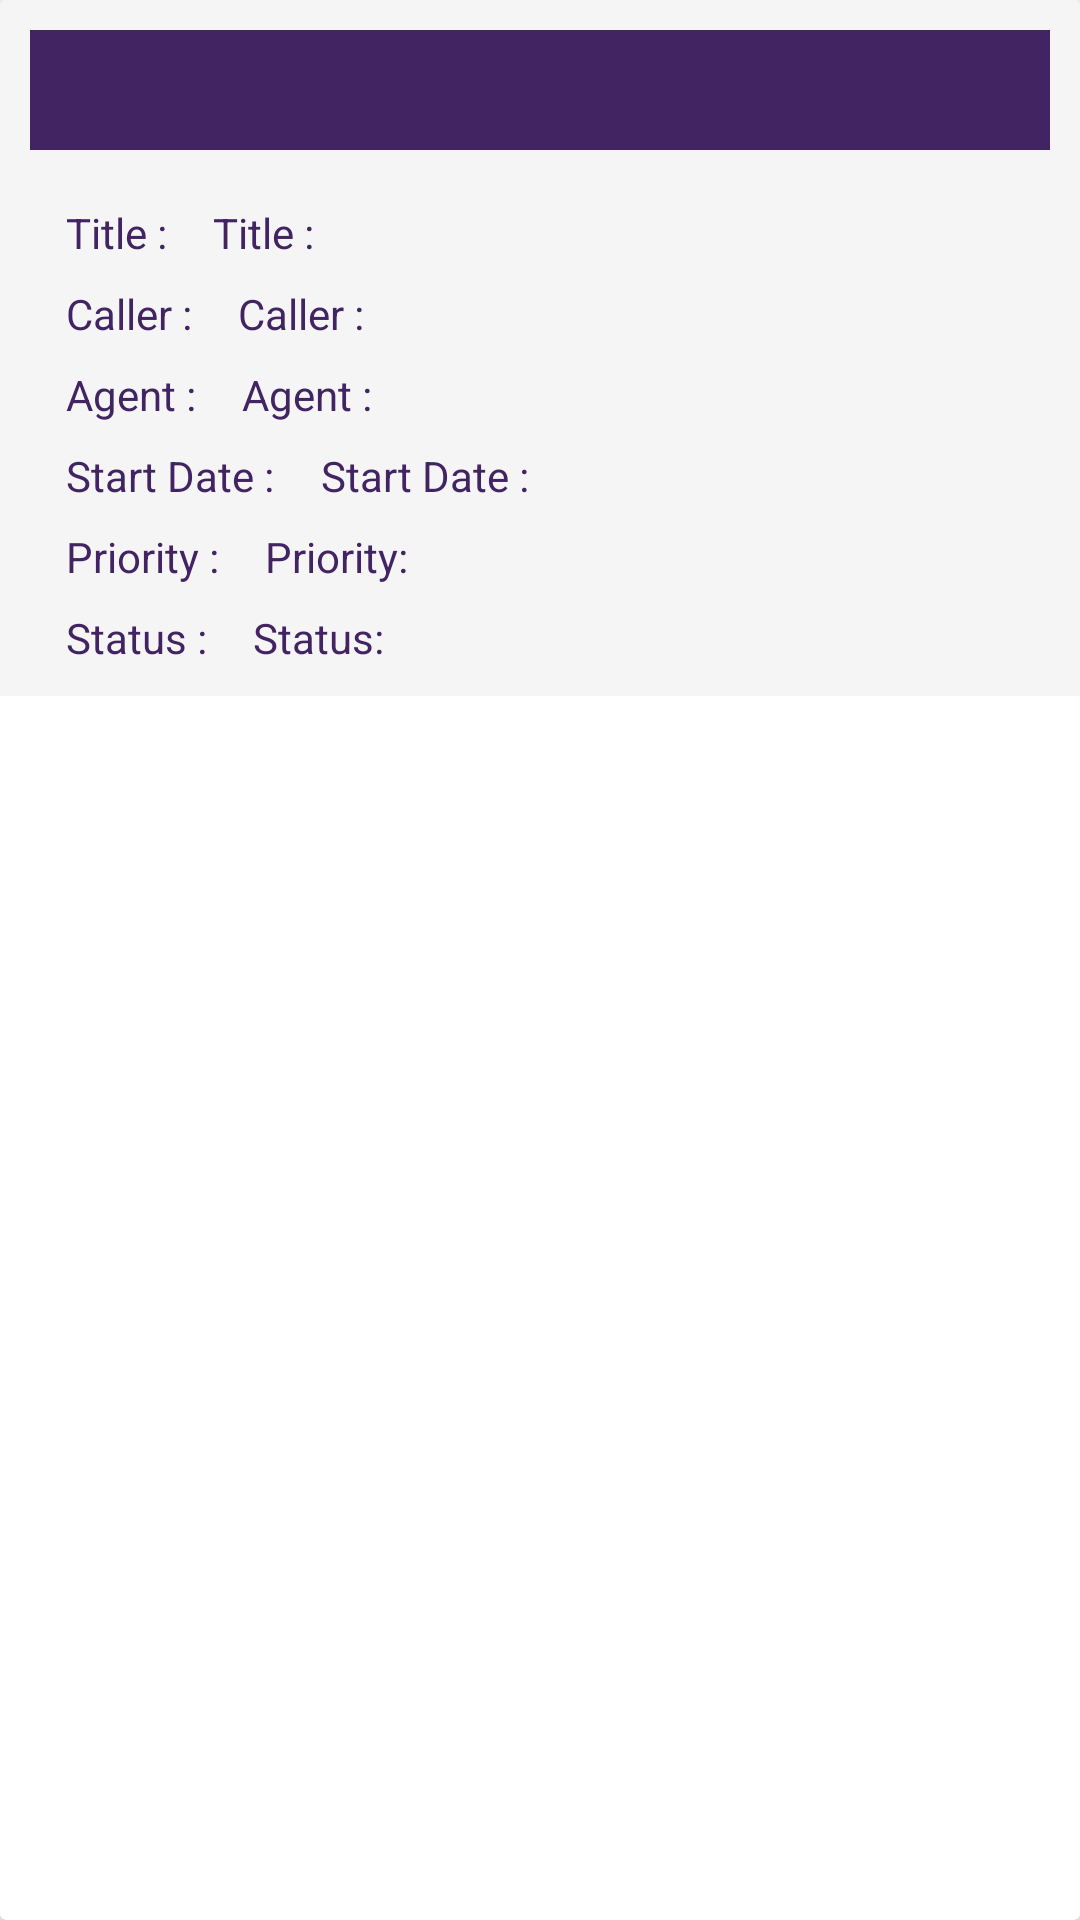

Write the Android layout XML for this screen, with the resource values it uses.
<!-- AndroidManifest.xml: application theme AppTheme -->
<!-- res/layout/detail_recylcerview_item.xml -->
<?xml version="1.0" encoding="utf-8"?>
<androidx.cardview.widget.CardView xmlns:android="http://schemas.android.com/apk/res/android"
                                    xmlns:tools="http://schemas.android.com/tools"
                                    android:layout_width="match_parent"
                                    android:layout_height="wrap_content"
                                    android:layout_marginBottom="15dp"
                                    android:id="@+id/cardview"
                                    xmlns:app="http://schemas.android.com/apk/res-auto">

    <RelativeLayout android:layout_width="match_parent"
                    android:background="#f5f5f5"
                    android:padding="10dp"
                    android:layout_height="wrap_content">


        <RelativeLayout
                android:id="@+id/toplRelativeLayout"
                android:layout_width="match_parent"
                android:layout_height="40dp"
                android:gravity="center"
                android:background="#422462" android:layout_alignParentStart="true"
                android:layout_alignParentTop="true">
            <TextView
                    android:id="@+id/ticketNumberTextView"
                    android:layout_width="wrap_content"
                    tools:text="Ticket no 1"
                    android:textSize="16sp"
                    android:layout_marginLeft="18dp"
                    android:textStyle="bold"
                    android:textColor="@color/white"
                    android:layout_height="wrap_content"/>

            <TextView
                    android:id="@+id/departmentTextView"
                    android:layout_width="wrap_content"
                    tools:text="Ticket no 1"
                    android:textSize="12sp"
                    android:textStyle="bold"
                    android:layout_marginRight="18dp"
                    android:layout_alignParentRight="true"
                    android:textColor="@color/white"
                    android:layout_height="wrap_content"/>
        </RelativeLayout>
        <LinearLayout
                android:id="@+id/container_lay"
                android:layout_height="wrap_content"
                android:layout_width="match_parent"
                android:orientation="horizontal"
                android:layout_below="@+id/toplRelativeLayout">
        <TextView
                android:id="@+id/titleContainerTextView"
                android:layout_width="wrap_content"
                android:layout_height="wrap_content"
                android:text="Title : "
                android:textColor="#422462"
                android:layout_marginTop="18dp"
                android:layout_marginLeft="12dp"
                android:textSize="14sp"
                />

        <TextView
                android:id="@+id/titleValueTextView"
                android:layout_width="wrap_content"
                android:layout_height="wrap_content"
                android:text="Title : "
                android:layout_marginTop="18dp"
                android:textColor="#422462"
                android:layout_marginLeft="12dp"
                android:textSize="14sp"
                android:layout_toRightOf="@+id/titleContainerTextView"

        />
        </LinearLayout>
        <LinearLayout
                android:id="@+id/caller_lay"
                android:layout_height="wrap_content"
                android:layout_width="match_parent"
                android:orientation="horizontal"
                android:layout_below="@+id/container_lay">
        <TextView
                android:id="@+id/callerContainerTextView"
                android:layout_width="wrap_content"
                android:layout_height="wrap_content"
                android:text="Caller : "
                android:textColor="#422462"
                android:layout_marginTop="8dp"
                android:layout_marginLeft="12dp"
                android:textSize="14sp"

        />

        <TextView
                android:id="@+id/callerValueTextView"
                android:layout_width="wrap_content"
                android:layout_height="wrap_content"
                android:text="Caller : "
                android:layout_marginTop="8dp"
                android:layout_marginLeft="12dp"
                android:textColor="#422462"
                android:textSize="14sp"
                android:layout_toRightOf="@+id/callerContainerTextView"

        />
        </LinearLayout>

        <LinearLayout
                android:id="@+id/agent_lay"
                android:layout_height="wrap_content"
                android:layout_width="match_parent"
                android:orientation="horizontal"
                android:layout_below="@+id/caller_lay">
        <TextView
                android:id="@+id/agentContainerTextView"
                android:layout_width="wrap_content"
                android:layout_height="wrap_content"
                android:text="Agent : "
                android:textColor="#422462"
                android:layout_marginTop="8dp"
                android:layout_marginLeft="12dp"
                android:textSize="14sp"

        />

        <TextView
                android:id="@+id/agentValueTextView"
                android:layout_width="wrap_content"
                android:layout_height="wrap_content"
                android:text="Agent : "
                android:layout_marginTop="8dp"
                android:textColor="#422462"
                android:layout_marginLeft="12dp"
                android:textSize="14sp"
                android:layout_toRightOf="@+id/agentContainerTextView"

        />
        </LinearLayout>
        <TextView
                android:id="@+id/dateContainerTextView"
                android:layout_width="wrap_content"
                android:layout_height="wrap_content"
                android:text="Start Date : "
                android:layout_marginTop="8dp"
                android:textColor="#422462"
                android:layout_marginLeft="12dp"
                android:textSize="14sp"
                android:layout_below="@+id/agent_lay"
        />

        <TextView
                android:id="@+id/dateValueTextView"
                android:layout_width="wrap_content"
                android:layout_height="wrap_content"
                android:text="Start Date : "
                android:layout_marginTop="8dp"
                android:layout_marginLeft="12dp"
                android:textColor="#422462"
                android:textSize="14sp"
                android:layout_toRightOf="@+id/dateContainerTextView"
                android:layout_below="@+id/agent_lay"
        />

        <TextView
                android:id="@+id/priorityContainerTextView"
                android:layout_width="wrap_content"
                android:layout_height="wrap_content"
                android:text="Priority : "
                android:layout_marginTop="8dp"
                android:textColor="#422462"
                android:layout_marginLeft="12dp"
                android:textSize="14sp"
                android:layout_below="@+id/dateContainerTextView"
        />

        <TextView
                android:id="@+id/priorityValueTextView"
                android:layout_width="wrap_content"
                android:layout_height="wrap_content"
                android:text="Priority: "
                android:layout_marginTop="8dp"
                android:layout_marginLeft="12dp"
                android:textColor="#422462"
                android:textSize="14sp"
                android:layout_toRightOf="@+id/priorityContainerTextView"
                android:layout_below="@+id/dateContainerTextView"
        />


        <TextView
                android:id="@+id/statusContainerTextView"
                android:layout_width="wrap_content"
                android:layout_height="wrap_content"
                android:text="Status : "
                android:layout_marginTop="8dp"
                android:textColor="#422462"
                android:layout_marginLeft="12dp"
                android:textSize="14sp"
                android:layout_below="@+id/priorityContainerTextView"
        />

        <TextView
                android:id="@+id/statusValueTextView"
                android:layout_width="wrap_content"
                android:layout_height="wrap_content"
                android:text="Status: "
                android:layout_marginTop="8dp"
                android:layout_marginLeft="12dp"
                android:textColor="#422462"
                android:textSize="14sp"
                android:layout_toRightOf="@+id/statusContainerTextView"
                android:layout_below="@+id/priorityContainerTextView"
        />


    </RelativeLayout>


</androidx.cardview.widget.CardView>
<!-- resources referenced by this layout -->
<resources>
  <color name="white">#FFFFFF</color>
</resources>
